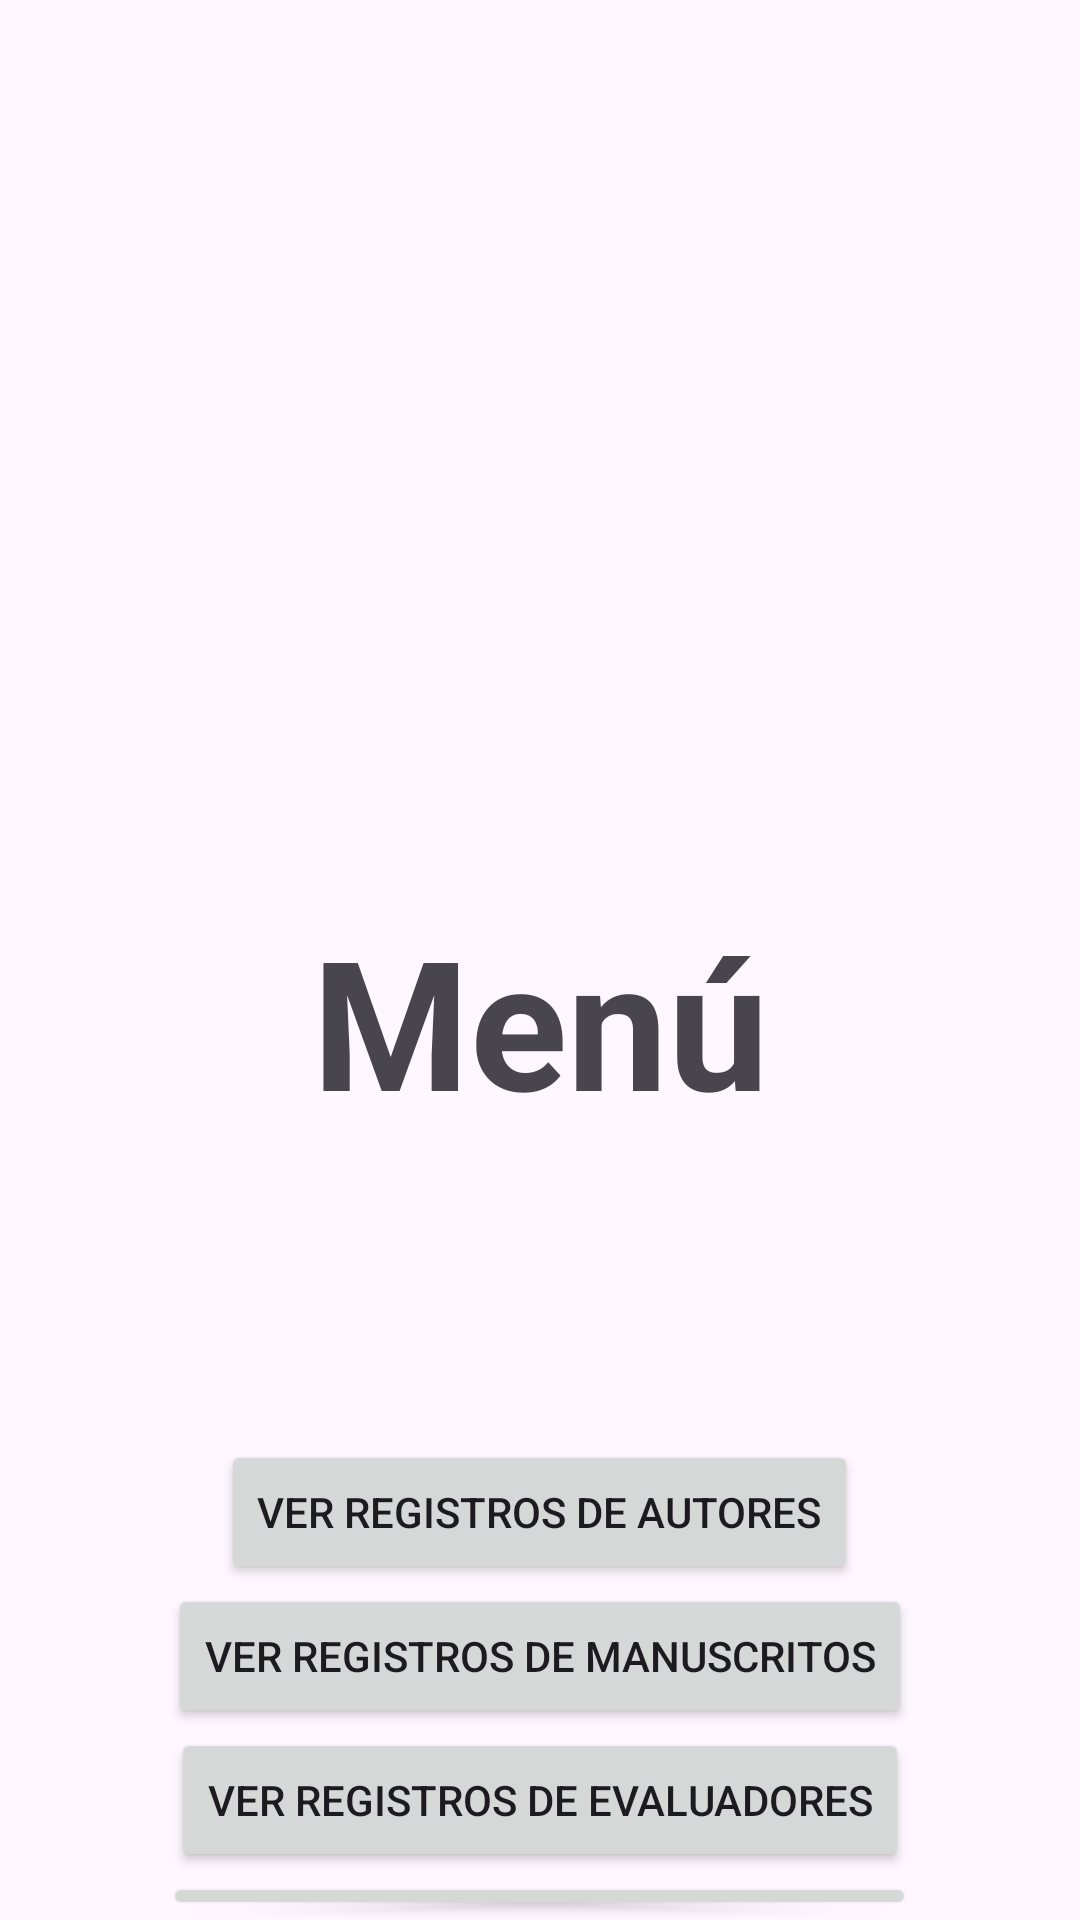

This screen was rendered from an Android layout file. Write that file and the resources it references.
<!-- AndroidManifest.xml: application theme Theme.Revista_v1 -->
<!-- res/layout/activity_main.xml -->
<?xml version="1.0" encoding="utf-8"?>
<LinearLayout xmlns:android="http://schemas.android.com/apk/res/android"
    xmlns:app="http://schemas.android.com/apk/res-auto"
    xmlns:tools="http://schemas.android.com/tools"
    android:layout_width="match_parent"
    android:layout_height="match_parent"
    android:gravity="center"
    android:orientation="vertical"
    tools:context=".MainActivity">

    <TextView android:layout_width="match_parent"
        android:layout_height="wrap_content"
        android:textAlignment="center"
        android:textSize="60dp"
        android:layout_marginTop="300dp"
        android:textStyle="bold"
        android:text="Menú" />

    <Button
        android:id="@+id/btnGoToAuthors"
        android:layout_marginTop="100dp"
        android:layout_width="wrap_content"
        android:layout_height="wrap_content"
        android:text="Ver registros de autores" />

    <Button
        android:id="@+id/btnGoToManuscripts"
        android:layout_width="wrap_content"
        android:layout_height="wrap_content"
        android:text="Ver registros de manuscritos" />

    <Button
        android:id="@+id/btnGoToReviewers"
        android:layout_width="wrap_content"
        android:layout_height="wrap_content"
        android:text="Ver registros de evaluadores" />

    <Button
        android:id="@+id/btnGoToReviews"
        android:layout_width="wrap_content"
        android:layout_height="wrap_content"
        android:text="Ver registros de evaluaciones" />

</LinearLayout>
<!-- resources referenced by this layout -->
<resources>
  <style name="Theme.Revista_v1" parent="Base.Theme.Revista_v1" />
  <style name="Base.Theme.Revista_v1" parent="Theme.Material3.DayNight.NoActionBar">
          
          
      </style>
</resources>
